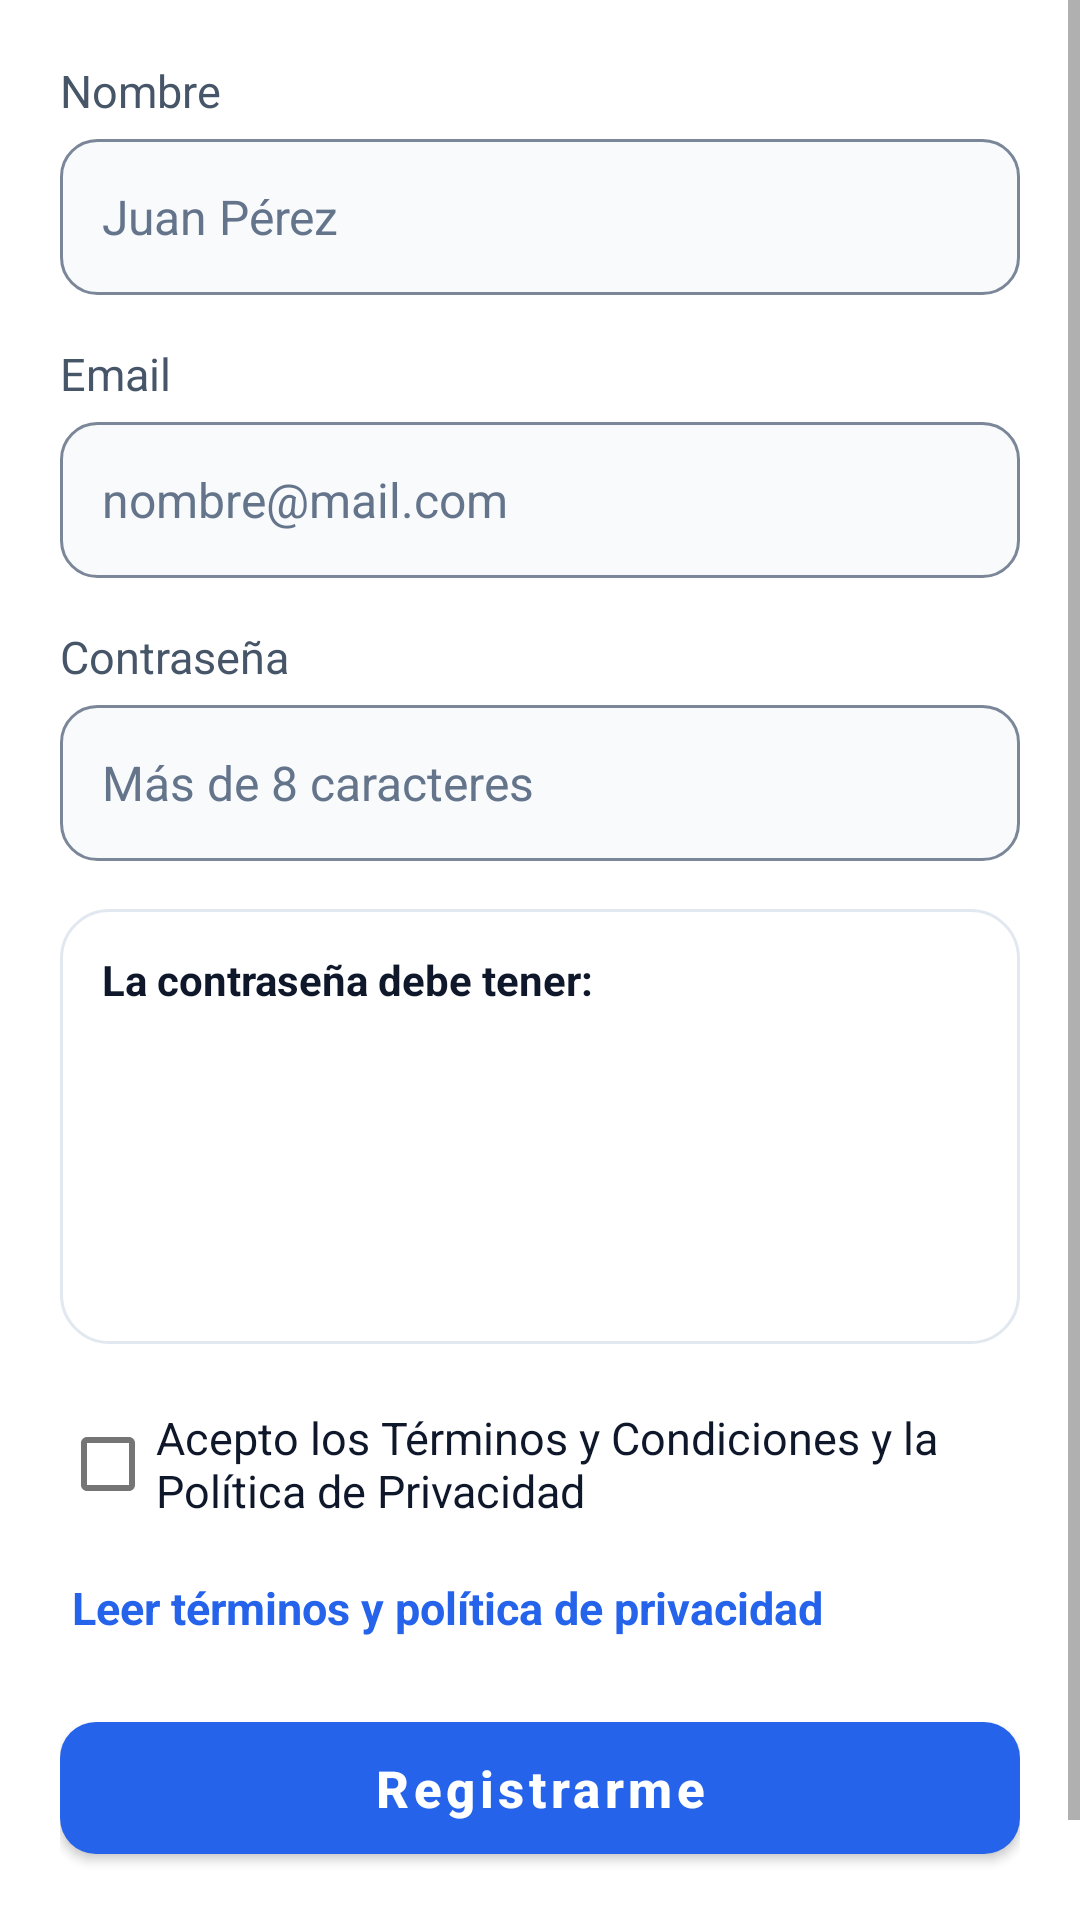

Produce the Android XML layout that renders to this screen, including the resource entries it uses.
<!-- AndroidManifest.xml: activity theme Theme.Petshop.ConBarra -->
<!-- res/layout/activity_registro.xml -->
<?xml version="1.0" encoding="utf-8"?>
<ScrollView xmlns:android="http://schemas.android.com/apk/res/android"
    android:layout_width="match_parent"
    android:layout_height="match_parent"
    android:background="@color/blanco"
    android:fillViewport="true">

    <LinearLayout
        android:layout_width="match_parent"
        android:layout_height="wrap_content"
        android:orientation="vertical"
        android:padding="20dp">

        <TextView style="@style/Etiqueta" android:labelFor="@id/campoNombre" android:text="@string/campo_nombre" />
        <EditText
            android:id="@+id/campoNombre"
            style="@style/Campo"
            android:autofillHints="name"
            android:hint="@string/hint_nombre"
            android:inputType="textPersonName|textCapWords" />

        <TextView style="@style/Etiqueta" android:labelFor="@id/campoEmail" android:text="@string/campo_email" />
        <EditText
            android:id="@+id/campoEmail"
            style="@style/Campo"
            android:autofillHints="emailAddress"
            android:hint="@string/hint_email"
            android:inputType="textEmailAddress" />

        <TextView style="@style/Etiqueta" android:labelFor="@id/campoPassword" android:text="@string/campo_password" />
        <EditText
            android:id="@+id/campoPassword"
            style="@style/Campo"
            android:autofillHints="newPassword"
            android:hint="@string/hint_password"
            android:inputType="textPassword" />

        
        <LinearLayout
            android:layout_width="match_parent"
            android:layout_height="wrap_content"
            android:layout_marginBottom="16dp"
            android:background="@drawable/fondo_tarjeta"
            android:orientation="vertical"
            android:padding="14dp">

            <TextView
                android:layout_width="match_parent"
                android:layout_height="wrap_content"
                android:layout_marginBottom="6dp"
                android:text="@string/titulo_reglas_password"
                android:textColor="@color/texto"
                android:textSize="14sp"
                android:textStyle="bold" />

            <TextView android:id="@+id/reglaLargo" android:layout_width="match_parent" android:layout_height="wrap_content" android:paddingTop="2dp" android:paddingBottom="2dp" android:textSize="14sp" />
            <TextView android:id="@+id/reglaMayusculas" android:layout_width="match_parent" android:layout_height="wrap_content" android:paddingTop="2dp" android:paddingBottom="2dp" android:textSize="14sp" />
            <TextView android:id="@+id/reglaNumero" android:layout_width="match_parent" android:layout_height="wrap_content" android:paddingTop="2dp" android:paddingBottom="2dp" android:textSize="14sp" />
            <TextView android:id="@+id/reglaEspecial" android:layout_width="match_parent" android:layout_height="wrap_content" android:paddingTop="2dp" android:paddingBottom="2dp" android:textSize="14sp" />
        </LinearLayout>

        <CheckBox
            android:id="@+id/campoTerminos"
            android:layout_width="match_parent"
            android:layout_height="wrap_content"
            android:minHeight="48dp"
            android:text="@string/terminos"
            android:textColor="@color/texto"
            android:textSize="15sp" />

        <TextView
            android:id="@+id/linkTerminos"
            android:layout_width="wrap_content"
            android:layout_height="48dp"
            android:background="?attr/selectableItemBackground"
            android:clickable="true"
            android:focusable="true"
            android:gravity="center_vertical"
            android:paddingStart="4dp"
            android:paddingEnd="4dp"
            android:text="@string/accion_leer_terminos"
            android:textColor="@color/azul"
            android:textSize="15sp"
            android:textStyle="bold" />

        <TextView
            android:id="@+id/textoError"
            android:layout_width="match_parent"
            android:layout_height="wrap_content"
            android:layout_marginTop="8dp"
            android:layout_marginBottom="8dp"
            android:accessibilityLiveRegion="polite"
            android:textColor="@color/peligro"
            android:textSize="14sp"
            android:visibility="gone" />

        <com.google.android.material.button.MaterialButton
            android:id="@+id/botonRegistrar"
            style="@style/BotonPrimario"
            android:layout_marginTop="8dp"
            android:text="@string/accion_registrarme" />

        <ProgressBar
            android:id="@+id/progreso"
            android:layout_width="wrap_content"
            android:layout_height="wrap_content"
            android:layout_gravity="center_horizontal"
            android:layout_marginTop="12dp"
            android:visibility="gone" />

        <TextView
            android:layout_width="match_parent"
            android:layout_height="wrap_content"
            android:layout_marginTop="12dp"
            android:gravity="center"
            android:text="@string/msg_rol_cliente"
            android:textColor="@color/texto_suave"
            android:textSize="14sp" />
    </LinearLayout>
</ScrollView>
<!-- resources referenced by this layout -->
<resources>
  <color name="azul">#2563EB</color>
  <color name="blanco">#FFFFFF</color>
  <color name="peligro">#B91C1C</color>
  <color name="texto">#0F172A</color>
  <color name="texto_suave">#64748B</color>
  <!-- drawable fondo_tarjeta (drawable) -->
  <?xml version="1.0" encoding="utf-8"?>
  <shape xmlns:android="http://schemas.android.com/apk/res/android" android:shape="rectangle">
      <solid android:color="@color/blanco" />
      <stroke android:width="1dp" android:color="@color/borde_suave" />
      <corners android:radius="16dp" />
  </shape>
  <string name="accion_leer_terminos">Leer términos y política de privacidad</string>
  <string name="accion_registrarme">Registrarme</string>
  <string name="campo_email">Email</string>
  <string name="campo_nombre">Nombre</string>
  <string name="campo_password">Contraseña</string>
  <string name="hint_email">nombre@mail.com</string>
  <string name="hint_nombre">Juan Pérez</string>
  <string name="hint_password">Más de 8 caracteres</string>
  <string name="msg_rol_cliente">La cuenta se crea siempre con rol cliente.</string>
  <string name="terminos">Acepto los Términos y Condiciones y la Política de Privacidad</string>
  <string name="titulo_reglas_password">La contraseña debe tener:</string>
  <style name="BotonPrimario" parent="Widget.MaterialComponents.Button">
          <item name="android:layout_width">match_parent</item>
          <item name="android:layout_height">56dp</item>
          <item name="backgroundTint">@color/azul</item>
          <item name="cornerRadius">12dp</item>
          <item name="android:textSize">17sp</item>
          <item name="android:textStyle">bold</item>
          <item name="android:textAllCaps">false</item>
      </style>
  <style name="Campo">
          <item name="android:layout_width">match_parent</item>
          <item name="android:layout_height">52dp</item>
          <item name="android:background">@drawable/fondo_campo</item>
          <item name="android:paddingStart">14dp</item>
          <item name="android:paddingEnd">14dp</item>
          <item name="android:textSize">16sp</item>
          <item name="android:textColor">@color/texto</item>
          <item name="android:textColorHint">@color/texto_suave</item>
          <item name="android:layout_marginBottom">16dp</item>
      </style>
  <style name="Etiqueta">
          <item name="android:layout_width">match_parent</item>
          <item name="android:layout_height">wrap_content</item>
          <item name="android:textSize">15sp</item>
          <item name="android:textColor">@color/texto_medio</item>
          <item name="android:layout_marginBottom">6dp</item>
      </style>
  <style name="Theme.Petshop.ConBarra" parent="Theme.MaterialComponents.Light.DarkActionBar">
          <item name="colorPrimary">@color/azul</item>
          <item name="colorPrimaryVariant">@color/azul_oscuro</item>
          <item name="colorOnPrimary">@color/blanco</item>
          <item name="colorSecondary">@color/azul</item>
          <item name="colorOnSecondary">@color/blanco</item>
          <item name="android:statusBarColor" tools:targetApi="l">@color/azul_oscuro</item>
          <item name="android:windowBackground">@color/blanco</item>
      </style>
  <color name="borde_suave">#E2E8F0</color>
  <!-- drawable fondo_campo (drawable) -->
  <?xml version="1.0" encoding="utf-8"?>
  <shape xmlns:android="http://schemas.android.com/apk/res/android" android:shape="rectangle">
      <solid android:color="@color/fondo_input" />
      <stroke android:width="1dp" android:color="@color/borde_campo" />
      <corners android:radius="12dp" />
  </shape>
  <color name="texto_medio">#475569</color>
  <color name="azul_oscuro">#1D4ED8</color>
  <color name="fondo_input">#F8FAFC</color>
  <color name="borde_campo">#7B8798</color>
</resources>
